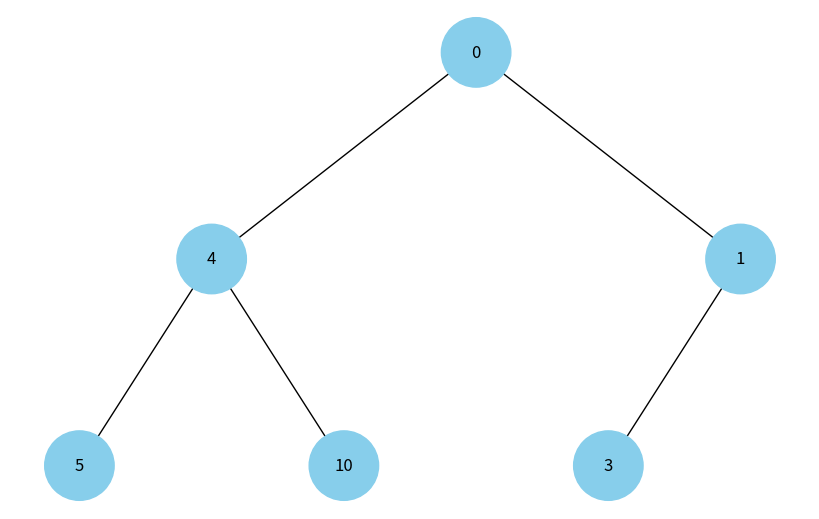

Recreate this plot in Python.
import uuid
import matplotlib.pyplot as plt
import networkx as nx

class Node:
    def __init__(self, key, color="skyblue"):
        self.left = None
        self.right = None
        self.val = key
        self.color = color  # Додатковий аргумент для зберігання кольору вузла.
        self.id = str(uuid.uuid4())  # Унікальний ідентифікатор для кожного вузла.


def add_edges(graph, node, pos, x=0, y=0, layer=1):
    if node is not None:
        graph.add_node(node.id, color=node.color, label=node.val)  # Використання id та збереження значення вузла.
        if node.left:
            graph.add_edge(node.id, node.left.id)  # Додавання ребра між вузлами.
            l = x - 1 / 2 ** layer  # Обчислення координати x для лівого вузла.
            pos[node.left.id] = (l, y - 1)  # Додавання координат для лівого вузла.
            l = add_edges(graph, node.left, pos, x=l, y=y - 1, layer=layer + 1)  # Рекурсивне додавання ребер для лівого вузла.
        if node.right:
            graph.add_edge(node.id, node.right.id)  # Додавання ребра між вузлами.
            r = x + 1 / 2 ** layer  # Обчислення координати x для правого вузла.
            pos[node.right.id] = (r, y - 1)  # Додавання координат для правого вузла.
            r = add_edges(graph, node.right, pos, x=r, y=y - 1, layer=layer + 1)  # Рекурсивне додавання ребер для правого вузла.
    return graph


def draw_tree(tree_root):
    tree = nx.DiGraph()
    pos = {tree_root.id: (0, 0)}
    tree = add_edges(tree, tree_root, pos)

    colors = [node[1]["color"] for node in tree.nodes(data=True)]
    labels = {node[0]: node[1]["label"] for node in tree.nodes(data=True)}  # Значення вузла для міток.

    plt.figure(figsize=(8, 5))
    nx.draw(tree, pos=pos, labels=labels, arrows=False, node_size=2500, node_color=colors)
    plt.show()

def build_heap_tree(heap):
    # З масиву купи будує дерево Node
    if not heap:
        return None

    nodes = [Node(val) for val in heap]

    for i in range(len(heap)):
        left = 2 * i + 1
        right = 2 * i + 2
        if left < len(heap):
            nodes[i].left = nodes[left]
        if right < len(heap):
            nodes[i].right = nodes[right]

    return nodes[0]  # корінь

# Відображення дерева.
heap = [0, 4, 1, 5, 10, 3]
root = build_heap_tree(heap)
draw_tree(root)
